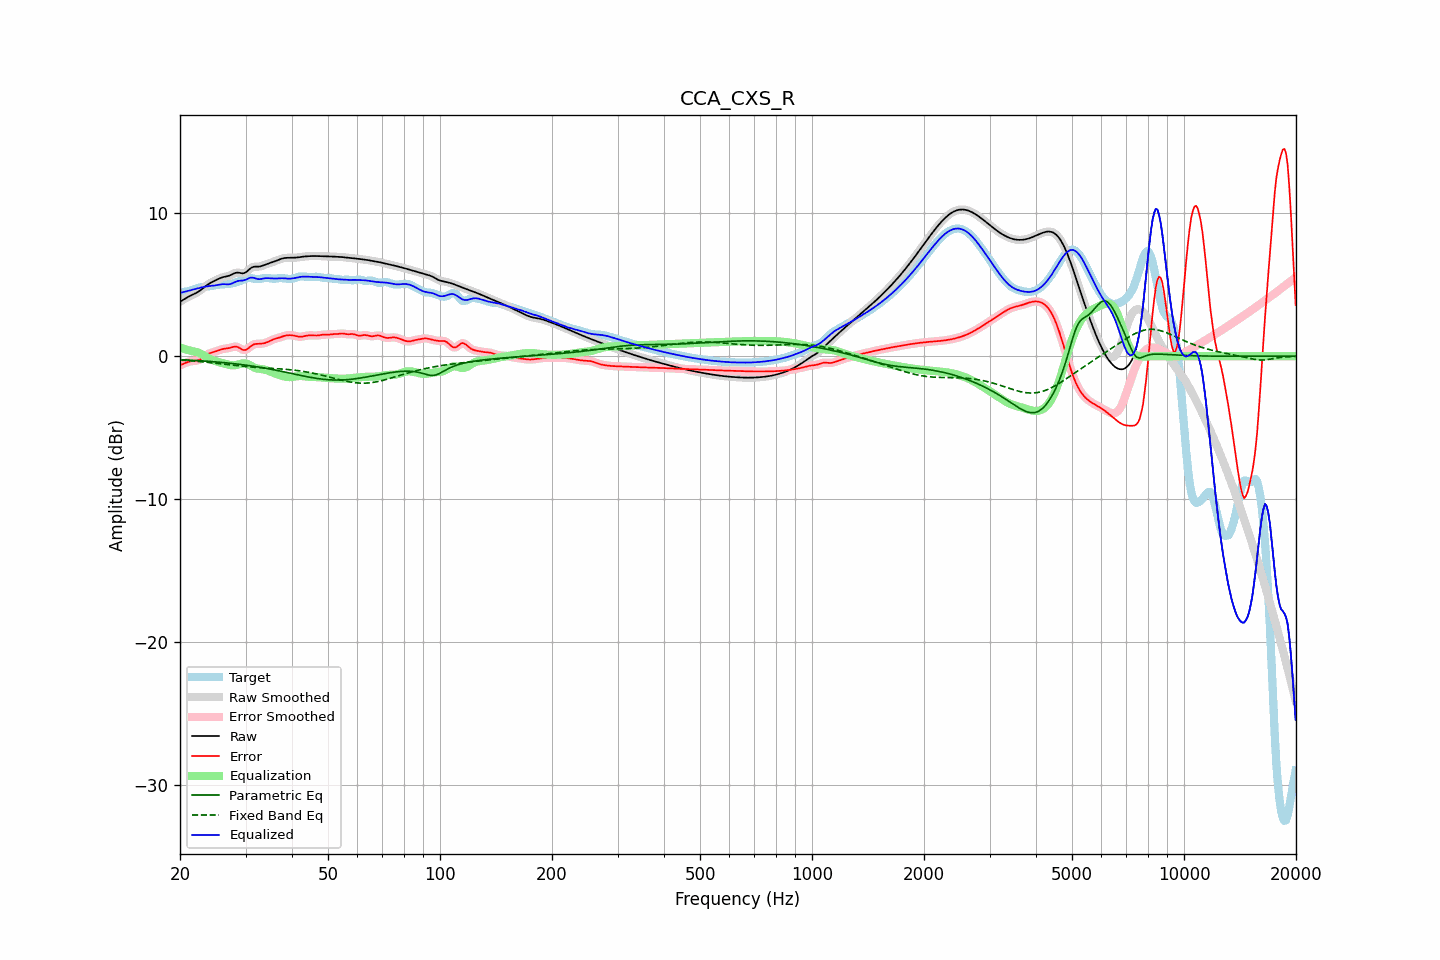

The table this chart was drawn from, first rows:
frequency, raw, error, smoothed, error_smoothed, equalization, parametric_eq, fixed_band_eq, equalized_raw, equalized_smoothed, target
20.00, 3.81, -0.64, 3.81, -0.64, 0.61, -0.24, -0.27, 4.43, 4.42, 4.45
20.20, 3.88, -0.59, 3.88, -0.59, 0.58, -0.24, -0.28, 4.45, 4.46, 4.47
20.40, 3.95, -0.54, 3.95, -0.54, 0.54, -0.25, -0.28, 4.48, 4.49, 4.49
20.61, 4.02, -0.49, 4.02, -0.49, 0.50, -0.25, -0.29, 4.52, 4.52, 4.51
20.81, 4.08, -0.44, 4.08, -0.44, 0.47, -0.26, -0.30, 4.55, 4.55, 4.52
21.02, 4.14, -0.40, 4.14, -0.40, 0.43, -0.27, -0.31, 4.58, 4.58, 4.54
21.23, 4.20, -0.37, 4.20, -0.37, 0.40, -0.27, -0.32, 4.60, 4.60, 4.57
21.44, 4.26, -0.35, 4.26, -0.35, 0.37, -0.28, -0.33, 4.62, 4.62, 4.61
21.66, 4.31, -0.34, 4.31, -0.34, 0.35, -0.28, -0.33, 4.66, 4.66, 4.65
21.87, 4.36, -0.33, 4.36, -0.33, 0.33, -0.29, -0.34, 4.69, 4.69, 4.69
22.09, 4.42, -0.31, 4.42, -0.31, 0.30, -0.30, -0.35, 4.72, 4.72, 4.73
22.31, 4.48, -0.29, 4.48, -0.29, 0.27, -0.31, -0.36, 4.75, 4.75, 4.77
22.54, 4.55, -0.25, 4.55, -0.25, 0.22, -0.31, -0.37, 4.78, 4.78, 4.80
22.76, 4.63, -0.19, 4.63, -0.19, 0.17, -0.32, -0.38, 4.80, 4.80, 4.83
22.99, 4.72, -0.12, 4.72, -0.12, 0.11, -0.33, -0.39, 4.83, 4.83, 4.84
23.22, 4.81, -0.03, 4.81, -0.04, 0.04, -0.34, -0.40, 4.85, 4.85, 4.85
23.45, 4.90, 0.05, 4.90, 0.05, -0.03, -0.34, -0.42, 4.87, 4.87, 4.86
23.69, 4.99, 0.12, 4.98, 0.12, -0.10, -0.35, -0.43, 4.89, 4.89, 4.87
23.92, 5.06, 0.18, 5.06, 0.18, -0.16, -0.36, -0.44, 4.90, 4.90, 4.88
24.16, 5.13, 0.23, 5.13, 0.23, -0.21, -0.37, -0.45, 4.91, 4.91, 4.90
24.40, 5.19, 0.27, 5.19, 0.27, -0.26, -0.38, -0.46, 4.92, 4.92, 4.92
24.65, 5.24, 0.30, 5.25, 0.30, -0.31, -0.39, -0.47, 4.94, 4.94, 4.95
24.89, 5.30, 0.33, 5.30, 0.33, -0.35, -0.40, -0.49, 4.95, 4.96, 4.97
25.14, 5.36, 0.37, 5.36, 0.37, -0.38, -0.41, -0.50, 4.98, 4.98, 4.99
25.39, 5.41, 0.41, 5.41, 0.41, -0.41, -0.42, -0.51, 5.00, 5.00, 5.00
25.65, 5.46, 0.45, 5.46, 0.45, -0.44, -0.43, -0.53, 5.02, 5.02, 5.01
25.91, 5.50, 0.48, 5.50, 0.48, -0.47, -0.44, -0.54, 5.03, 5.03, 5.02
26.16, 5.54, 0.51, 5.53, 0.51, -0.50, -0.45, -0.55, 5.04, 5.04, 5.03
26.43, 5.56, 0.53, 5.56, 0.53, -0.53, -0.46, -0.56, 5.03, 5.03, 5.03
26.69, 5.58, 0.54, 5.58, 0.54, -0.56, -0.47, -0.58, 5.03, 5.03, 5.04
26.96, 5.61, 0.56, 5.61, 0.56, -0.58, -0.48, -0.59, 5.03, 5.03, 5.05
27.23, 5.65, 0.58, 5.65, 0.59, -0.61, -0.49, -0.60, 5.04, 5.04, 5.07
27.50, 5.70, 0.62, 5.70, 0.62, -0.63, -0.50, -0.62, 5.07, 5.07, 5.08
27.77, 5.76, 0.65, 5.76, 0.65, -0.64, -0.52, -0.63, 5.12, 5.12, 5.11
28.05, 5.81, 0.67, 5.81, 0.67, -0.63, -0.53, -0.64, 5.18, 5.17, 5.13
28.33, 5.84, 0.67, 5.83, 0.67, -0.61, -0.54, -0.66, 5.22, 5.22, 5.17
28.62, 5.85, 0.64, 5.84, 0.63, -0.59, -0.55, -0.67, 5.26, 5.26, 5.21
28.90, 5.83, 0.58, 5.83, 0.58, -0.55, -0.57, -0.68, 5.28, 5.28, 5.25
29.19, 5.81, 0.51, 5.81, 0.51, -0.52, -0.58, -0.69, 5.29, 5.29, 5.30
29.48, 5.79, 0.44, 5.80, 0.45, -0.50, -0.60, -0.70, 5.29, 5.30, 5.35
29.78, 5.82, 0.43, 5.82, 0.43, -0.50, -0.61, -0.71, 5.32, 5.32, 5.39
30.08, 5.87, 0.44, 5.87, 0.45, -0.51, -0.63, -0.72, 5.35, 5.36, 5.42
30.38, 5.96, 0.51, 5.96, 0.51, -0.55, -0.64, -0.73, 5.41, 5.41, 5.45
30.68, 6.07, 0.60, 6.06, 0.60, -0.60, -0.66, -0.74, 5.46, 5.46, 5.46
30.99, 6.16, 0.70, 6.15, 0.69, -0.66, -0.67, -0.75, 5.49, 5.49, 5.46
31.30, 6.22, 0.78, 6.22, 0.77, -0.72, -0.69, -0.76, 5.50, 5.49, 5.44
31.61, 6.26, 0.83, 6.25, 0.83, -0.78, -0.71, -0.77, 5.48, 5.47, 5.42
31.93, 6.26, 0.86, 6.26, 0.86, -0.83, -0.72, -0.78, 5.44, 5.44, 5.40
32.24, 6.26, 0.87, 6.26, 0.87, -0.86, -0.74, -0.79, 5.41, 5.41, 5.39
32.57, 6.26, 0.87, 6.27, 0.87, -0.88, -0.76, -0.80, 5.39, 5.39, 5.39
32.89, 6.28, 0.87, 6.28, 0.87, -0.89, -0.78, -0.80, 5.39, 5.39, 5.41
33.22, 6.31, 0.88, 6.31, 0.88, -0.90, -0.80, -0.81, 5.41, 5.41, 5.43
33.55, 6.35, 0.90, 6.35, 0.90, -0.92, -0.82, -0.82, 5.44, 5.44, 5.45
33.89, 6.40, 0.93, 6.40, 0.93, -0.95, -0.84, -0.82, 5.45, 5.45, 5.47
34.23, 6.44, 0.97, 6.44, 0.97, -0.98, -0.86, -0.83, 5.46, 5.46, 5.47
34.57, 6.48, 1.01, 6.48, 1.02, -1.02, -0.88, -0.84, 5.46, 5.46, 5.46
34.92, 6.51, 1.07, 6.52, 1.07, -1.06, -0.90, -0.84, 5.45, 5.45, 5.45
35.27, 6.55, 1.12, 6.55, 1.12, -1.11, -0.92, -0.85, 5.44, 5.44, 5.43
35.62, 6.59, 1.17, 6.59, 1.17, -1.16, -0.94, -0.86, 5.43, 5.43, 5.42
35.97, 6.63, 1.21, 6.63, 1.21, -1.20, -0.96, -0.86, 5.43, 5.43, 5.42
... 635 more rows
